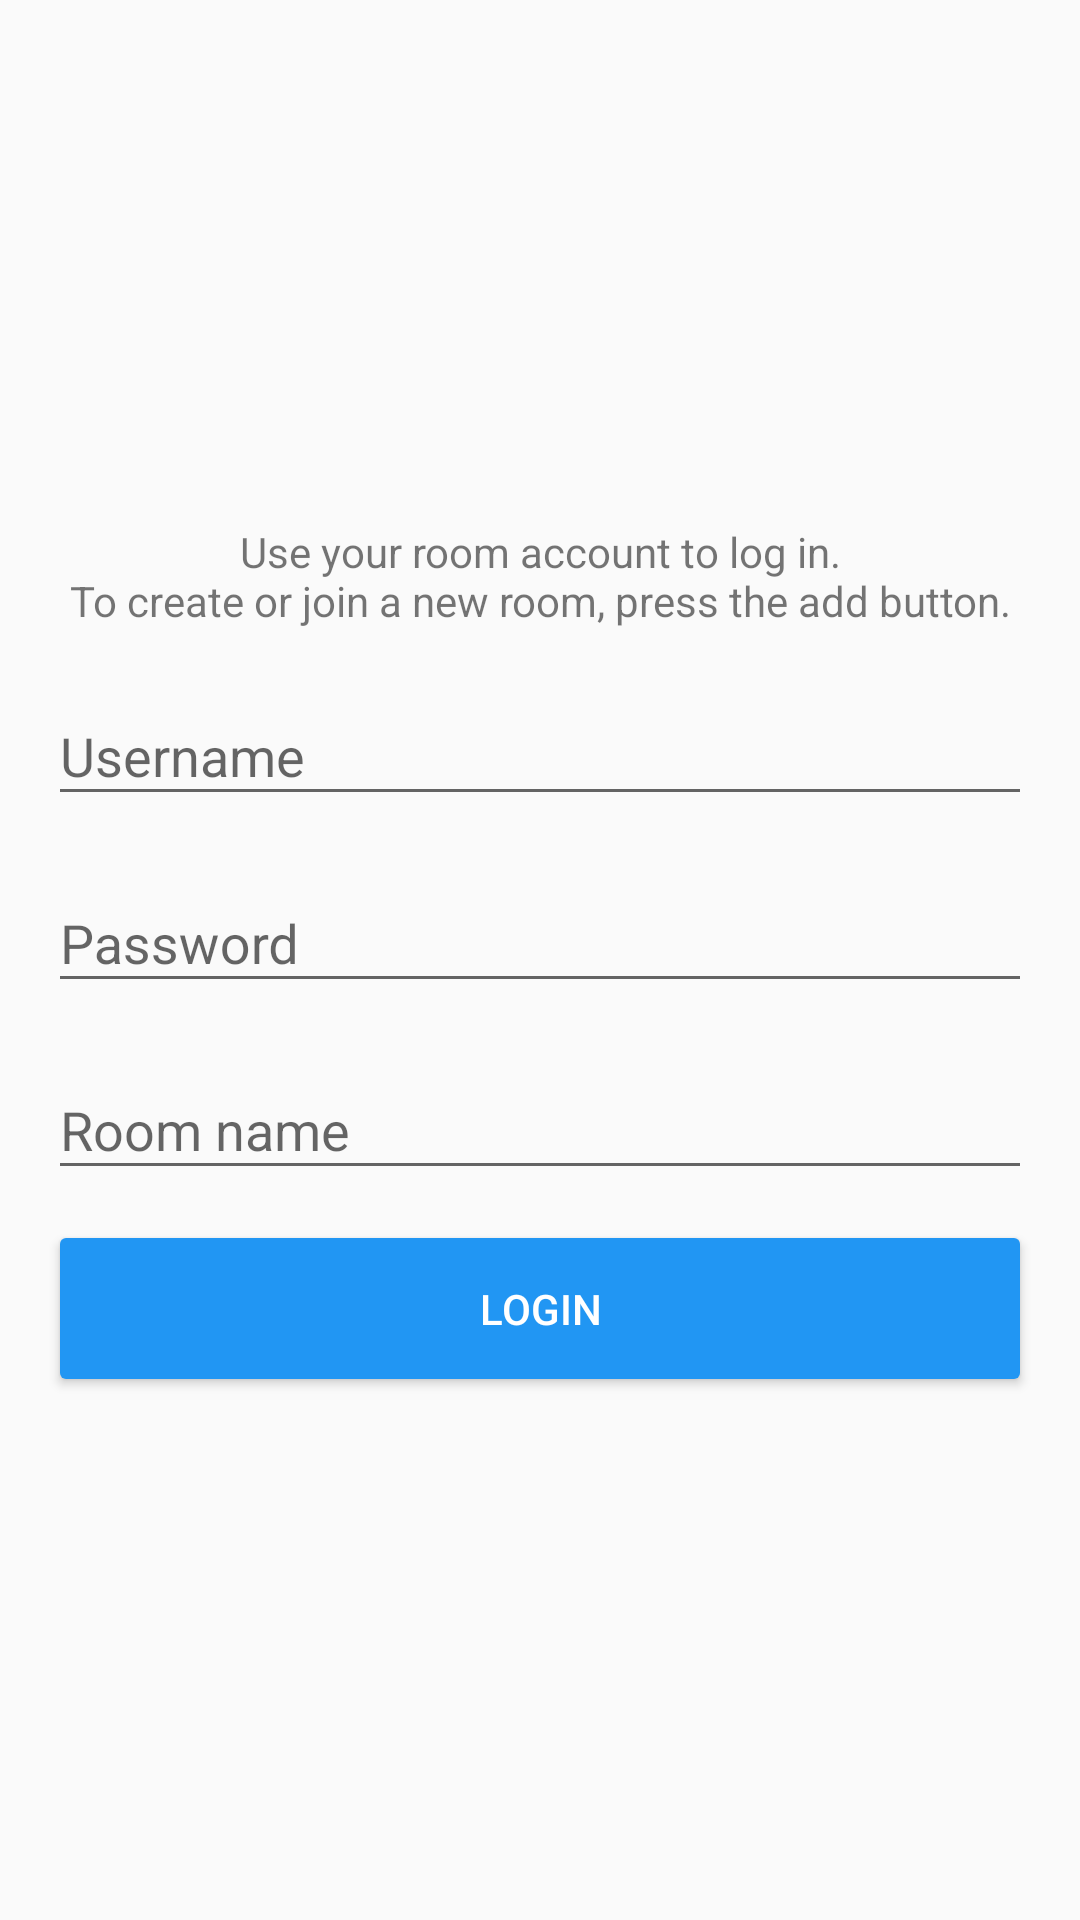

Android layout source for this screen:
<!-- AndroidManifest.xml: application theme AppTheme -->
<!-- res/layout/content_login.xml -->
<?xml version="1.0" encoding="utf-8"?>
<LinearLayout xmlns:android="http://schemas.android.com/apk/res/android"
    xmlns:app="http://schemas.android.com/apk/res-auto"
    xmlns:tools="http://schemas.android.com/tools"
    android:id="@+id/content_login"
    android:layout_width="match_parent"
    android:layout_height="match_parent"
    android:focusable="true"
    android:focusableInTouchMode="true"
    android:gravity="center"
    android:animateLayoutChanges="true"
    android:orientation="vertical"
    android:paddingBottom="@dimen/activity_vertical_margin"
    android:paddingLeft="@dimen/activity_horizontal_margin"
    android:paddingRight="@dimen/activity_horizontal_margin"
    android:paddingTop="@dimen/activity_vertical_margin"
    app:layout_behavior="@string/appbar_scrolling_view_behavior"
    tools:context="com.matejhacin.roomies.activities.LoginActivity"
    tools:showIn="@layout/activity_login">

    <TextView
        android:id="@+id/login_message_text"
        android:layout_width="wrap_content"
        android:layout_height="wrap_content"
        android:layout_marginBottom="@dimen/space_default"
        android:gravity="center"
        android:text="@string/login_message" />

    <android.support.design.widget.TextInputLayout
        android:id="@+id/login_input_layout_username"
        android:layout_width="match_parent"
        android:layout_height="wrap_content"
        app:errorEnabled="false"
        android:layout_marginBottom="@dimen/space_default">

        <EditText
            android:id="@+id/login_username_edit_text"
            android:layout_width="match_parent"
            android:layout_height="wrap_content"
            android:hint="@string/username"
            android:imeOptions="actionNext"
            android:inputType="text"
            android:maxLines="1" />

    </android.support.design.widget.TextInputLayout>

    <android.support.design.widget.TextInputLayout
        android:id="@+id/login_input_layout_password"
        android:layout_width="match_parent"
        android:layout_height="wrap_content"
        app:errorEnabled="false"
        app:passwordToggleEnabled="false"
        android:layout_marginBottom="@dimen/space_default">

        <EditText
            android:id="@+id/login_password_edit_text"
            android:layout_width="match_parent"
            android:layout_height="wrap_content"
            android:hint="@string/password"
            android:imeOptions="actionNext"
            android:inputType="textPassword"
            android:maxLines="1" />

    </android.support.design.widget.TextInputLayout>


    <android.support.design.widget.TextInputLayout
        android:id="@+id/login_input_layout_room_name"
        android:layout_width="match_parent"
        android:layout_height="wrap_content"
        app:errorEnabled="false"
        android:layout_marginBottom="@dimen/space_default">

        <EditText
            android:id="@+id/login_room_name_edit_text"
            android:layout_width="match_parent"
            android:layout_height="wrap_content"
            android:hint="@string/room_name"
            android:imeOptions="actionDone"
            android:inputType="text"
            android:maxLines="1" />
    </android.support.design.widget.TextInputLayout>

    <CheckBox
        android:id="@+id/login_new_room_checkbox"
        android:layout_width="wrap_content"
        android:layout_height="wrap_content"
        android:layout_gravity="start"
        android:layout_marginBottom="@dimen/space_default"
        android:text="@string/create_new_room"
        android:visibility="gone" />

    <Button
        android:id="@+id/login_button"
        android:layout_width="match_parent"
        android:layout_height="wrap_content"
        android:padding="20dp"
        android:text="@string/login"
        android:textColor="@android:color/white" />

</LinearLayout>
<!-- res/layout/activity_login.xml (included above) -->
<?xml version="1.0" encoding="utf-8"?>
<android.support.design.widget.CoordinatorLayout xmlns:android="http://schemas.android.com/apk/res/android"
    xmlns:app="http://schemas.android.com/apk/res-auto"
    xmlns:tools="http://schemas.android.com/tools"
    android:layout_width="match_parent"
    android:layout_height="match_parent"
    android:fitsSystemWindows="true"
    tools:context="com.matejhacin.roomies.activities.LoginActivity">

    <android.support.design.widget.AppBarLayout
        android:layout_width="match_parent"
        android:layout_height="wrap_content"
        android:theme="@style/AppTheme.AppBarOverlay">

        <android.support.v7.widget.Toolbar
            android:id="@+id/login_toolbar"
            android:layout_width="match_parent"
            android:layout_height="?attr/actionBarSize"
            android:background="?attr/colorPrimary"
            app:popupTheme="@style/AppTheme.PopupOverlay" />

    </android.support.design.widget.AppBarLayout>

    <include layout="@layout/content_login" />

    <android.support.design.widget.FloatingActionButton
        android:id="@+id/login_fab"
        android:layout_width="wrap_content"
        android:layout_height="wrap_content"
        android:layout_gravity="bottom|end"
        android:layout_margin="@dimen/fab_margin"
        app:srcCompat="@drawable/ic_action_add" />

</android.support.design.widget.CoordinatorLayout>
<!-- resources referenced by this layout -->
<resources>
  <dimen name="activity_horizontal_margin">16dp</dimen>
  <dimen name="activity_vertical_margin">16dp</dimen>
  <dimen name="fab_margin">16dp</dimen>
  <dimen name="space_default">10dp</dimen>
  <string name="create_new_room">Create new room</string>
  <string name="login">Login</string>
  <string name="login_message">Use your room account to log in.\nTo create or join a new room, press the add button.</string>
  <string name="password">Password</string>
  <string name="room_name">Room name</string>
  <string name="username">Username</string>
  <style name="AppTheme.AppBarOverlay" parent="ThemeOverlay.AppCompat.Dark.ActionBar" />
  <style name="AppTheme.PopupOverlay" parent="ThemeOverlay.AppCompat.Light" />
  <style name="AppTheme" parent="Theme.AppCompat.Light.DarkActionBar">
          
          <item name="colorPrimary">@color/colorPrimary</item>
          <item name="colorPrimaryDark">@color/colorPrimaryDark</item>
          <item name="colorAccent">@color/colorAccent</item>
          <item name="colorButtonNormal">@color/colorPrimary</item>
      </style>
  <color name="colorPrimary">#2196F3</color>
  <color name="colorPrimaryDark">#1976D2</color>
  <color name="colorAccent">#FF5252</color>
</resources>
